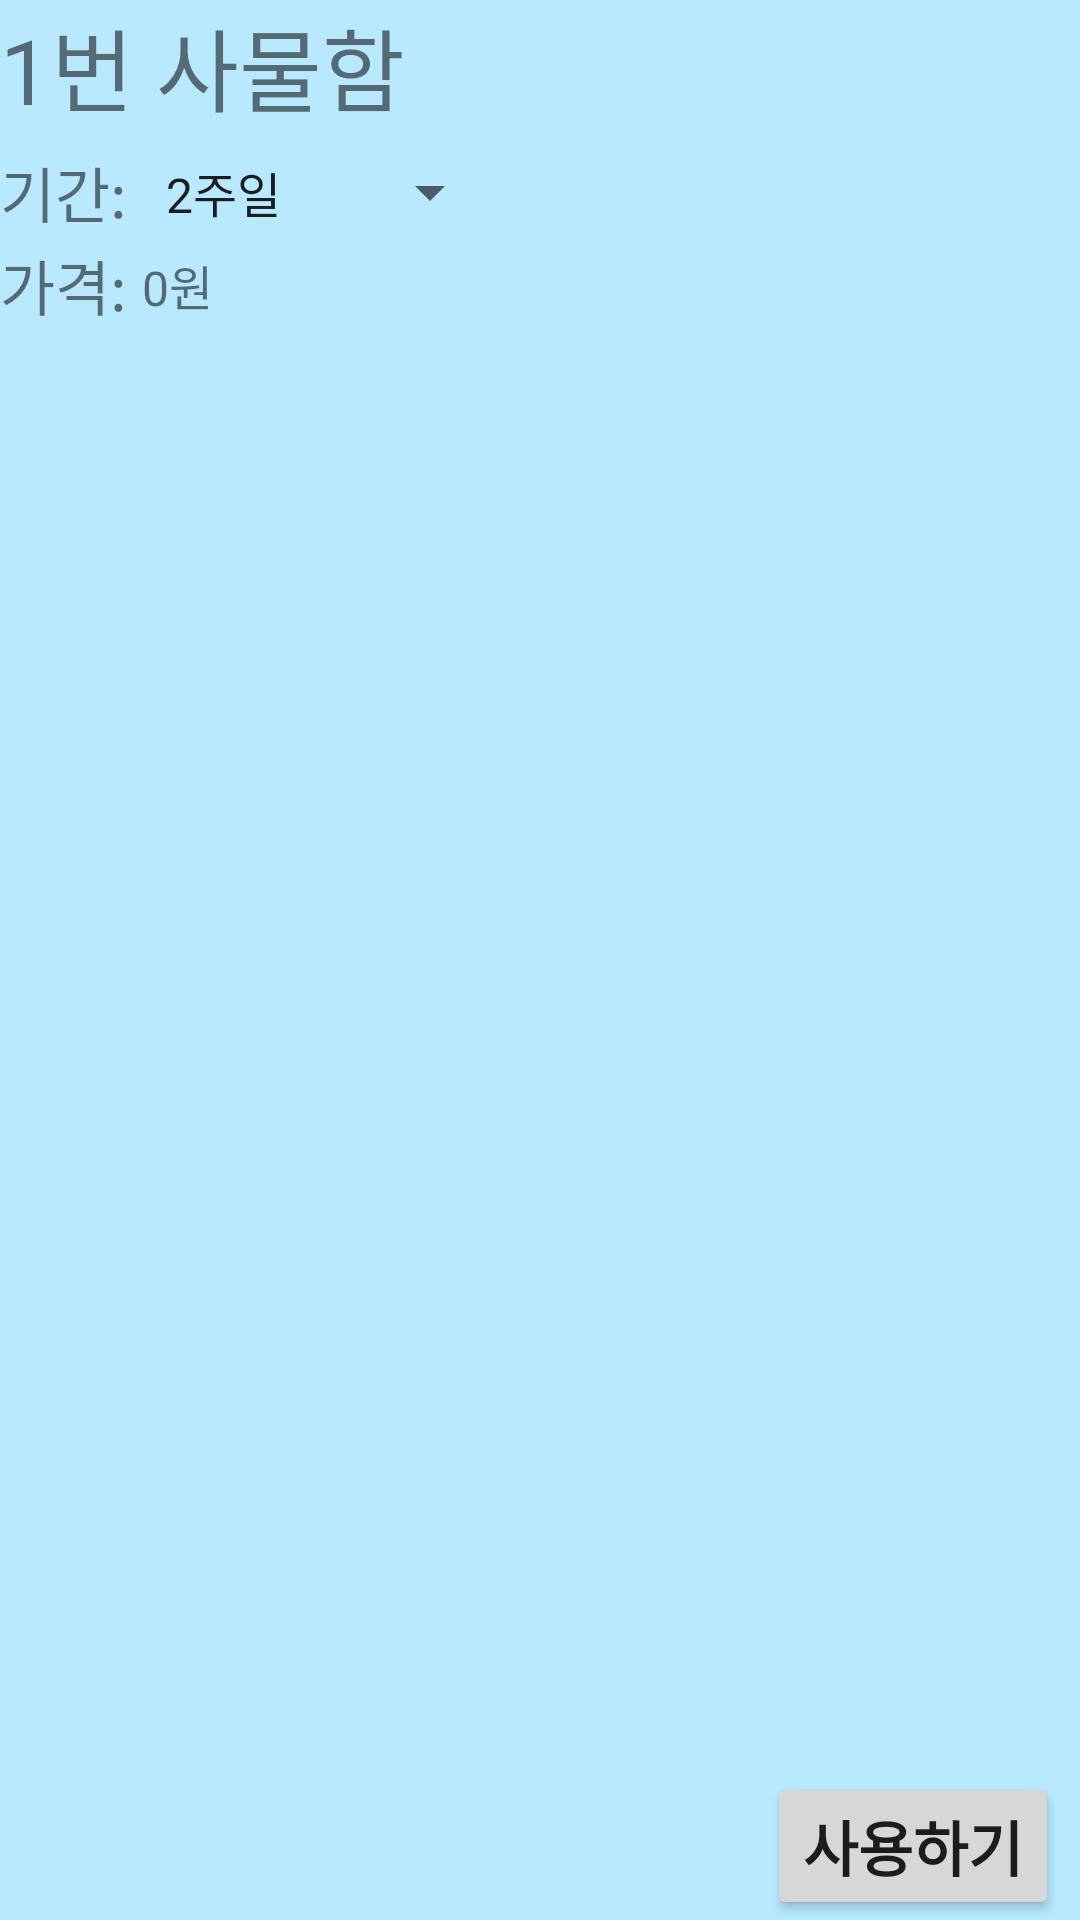

Android layout source for this screen:
<!-- AndroidManifest.xml: application theme Theme.Far_studycafe -->
<!-- res/layout/lcp_item.xml -->
<?xml version="1.0" encoding="utf-8"?>
<FrameLayout xmlns:android="http://schemas.android.com/apk/res/android"
    xmlns:tools="http://schemas.android.com/tools"
    android:layout_width="match_parent"
    android:layout_height="wrap_content"
    android:orientation="vertical"
    android:background="#B8E9FF">

    <TextView
        android:id="@+id/locker_num"
        android:layout_width="match_parent"
        android:layout_height="40dp"
        android:text="1번 사물함"
        android:textSize="30sp"/>

    <LinearLayout
        android:layout_width="match_parent"
        android:layout_height="48dp"
        android:orientation="horizontal"
        android:layout_marginTop="40dp">
        <TextView
            android:layout_width="wrap_content"
            android:layout_height="wrap_content"
            android:text="기간: "
            android:textSize="20sp"
            android:layout_gravity="center"/>

        <Spinner
            android:id="@+id/spinner"
            android:layout_width="120dp"
            android:layout_height="48dp"
            android:entries="@array/l_period"/>

    </LinearLayout>
    <LinearLayout
        android:layout_width="match_parent"
        android:layout_height="30dp"
        android:orientation="horizontal"
        android:layout_marginTop="80dp">
        <TextView
            android:layout_width="wrap_content"
            android:layout_height="wrap_content"
            android:text="가격: "
            android:textSize="20sp"
            android:layout_gravity="center"/>
        <TextView
            android:id="@+id/lc_price"
            android:layout_width="wrap_content"
            android:layout_height="wrap_content"
            android:text="0원"
            android:textSize="16sp"
            android:layout_gravity="center"/>
    </LinearLayout>

    <Button
        android:id="@+id/lc_use"
        android:layout_width="wrap_content"
        android:layout_height="wrap_content"
        android:text="사용하기"
        android:textStyle="bold"
        android:textSize="20sp"
        android:layout_gravity="bottom|right"
        android:layout_marginRight="7dp"/>
</FrameLayout>
<!-- resources referenced by this layout -->
<resources>
  <string-array name="l_period">
          <item>2주일</item>
          <item>1개월</item>
          <item>3개월</item>
          <item>6개월</item>
          <item>1년</item>
      </string-array>
  <style name="Theme.Far_studycafe" parent="Theme.MaterialComponents.DayNight.DarkActionBar">
  
  
          
          <item name="colorPrimary">@color/purple_500</item>
          <item name="colorPrimaryVariant">@color/purple_700</item>
          <item name="colorOnPrimary">@color/white</item>
          
          <item name="colorSecondary">@color/teal_200</item>
          <item name="colorSecondaryVariant">@color/teal_700</item>
          <item name="colorOnSecondary">@color/black</item>
          
          <item name="android:statusBarColor" tools:targetApi="l">?attr/colorPrimaryVariant</item>
          
      </style>
  <color name="purple_500">#60CCFD</color>
  <color name="purple_700">#60CCFD</color>
  <color name="white">#FFFFFFFF</color>
  <color name="teal_200">#FF03DAC5</color>
  <color name="teal_700">#FF018786</color>
  <color name="black">#FF000000</color>
</resources>
